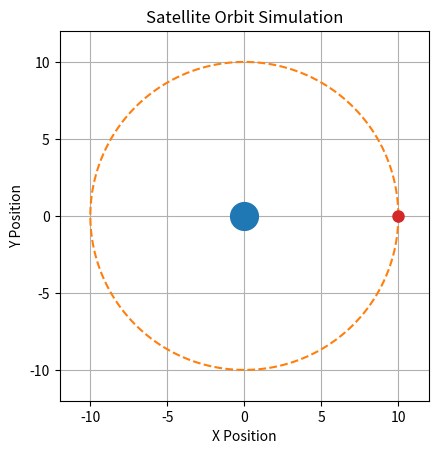

The matplotlib source for this figure:
# import matplotlib.pyplot as plt
# import numpy as np

# time = np.linspace(0, 10,100)

# velocity = 10 * time 
# distance = 5 * time**2

# plt.plot(time, velocity, label='Velocity')
# plt.plot(time, distance, label='Distance')

# plt.xlabel('Time (s)')
# plt.ylabel('Value')
# plt.title('Simple Plot')
# plt.legend()

# plt.grid()

# plt.show()






# fig, ax = plt.subplots()

# ax.plot([1, 2, 3], [2, 4, 6])

# ax.set_xlabel("Time")
# ax.set_ylabel("Distance")
# ax.set_title("Distance vs Time")

# ax.grid()

# plt.show()







# import matplotlib.pyplot as plt
# from matplotlib.animation import FuncAnimation

# fig, ax = plt.subplots()

# x_data = []
# y_data = []

# line, = ax.plot([], [])

# ax.set_xlim(0, 10)
# ax.set_ylim(0, 10)


# def update(frame):

#     x_data.append(frame)
#     y_data.append(frame)

#     line.set_data(x_data, y_data)

#     return line,


# animation = FuncAnimation(
#     fig,
#     update,
#     frames=10,
#     interval=200
# )

# plt.show()





import numpy as np
import matplotlib.pyplot as plt
from matplotlib.animation import FuncAnimation


radius = 10

angles = np.linspace(0, 2 * np.pi, 360)

orbit_x = radius * np.cos(angles)
orbit_y = radius * np.sin(angles)


fig, ax = plt.subplots()

ax.set_aspect("equal")

ax.set_xlim(-12, 12)
ax.set_ylim(-12, 12)

ax.set_xlabel("X Position")
ax.set_ylabel("Y Position")
ax.set_title("Satellite Orbit Simulation")

ax.grid()


# Earth
ax.plot(
    0,
    0,
    marker="o",
    markersize=20
)


# Full orbit
ax.plot(
    orbit_x,
    orbit_y,
    linestyle="--"
)


# Satellite trail
trail, = ax.plot([], [])


# Satellite
satellite, = ax.plot(
    [],
    [],
    marker="o",
    markersize=8
)


def update(frame):

    satellite.set_data(
        [orbit_x[frame]],
        [orbit_y[frame]]
    )

    trail.set_data(
        orbit_x[:frame + 1],
        orbit_y[:frame + 1]
    )

    return satellite, trail


animation = FuncAnimation(
    fig,
    update,
    frames=len(angles),
    interval=20,
    blit=True
)


plt.show()
